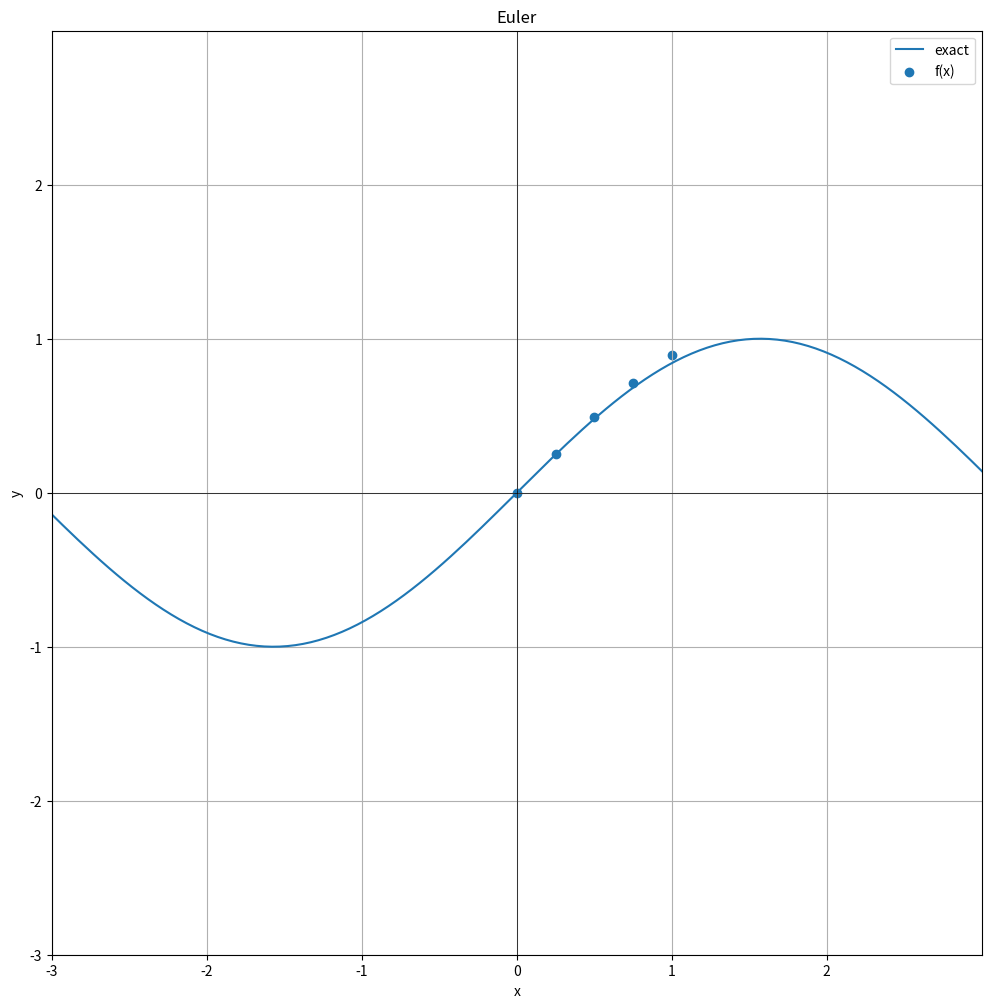

Here is the Python script that generated this plot:
import matplotlib.pyplot as plt
import numpy as np
import math

title = 'Euler'
n = 5
y = [0]
min_x = 0
max_x = 1

# ------------------------

euler_number = math.exp(1)
x = []

def f(x):
  return math.cos(x)

def exact(x):
  return math.sin(x)

h = (max_x - min_x) / (n - 1)

for i in range(n - 1):
  x.append(h * i)
  y.append(y[i] + h * f(h * i))

x.append(max_x)

# Generate x values from -10 to 10
x_values = np.linspace(-10, 10, 400)
# Calculate y values using the function y
y_values = list(map(exact, x_values))

# Plot config
plt.figure(figsize=(12, 12))
plt.plot(x_values, y_values, label='exact')
plt.scatter(x, y, label='f(x)')
plt.title(title)
plt.xlabel('x')
plt.ylabel('y')
plt.grid(True)
plt.legend()
plt.axhline(0, color='black',linewidth=0.5)
plt.axvline(0, color='black',linewidth=0.5)
max_x = 3
min_x = -3
max_y = 3
min_y = -3
plt.axis([min_x, max_x, min_y, max_y])
plt.xticks(np.arange(min_x, max_x, 1))
plt.yticks(np.arange(min_y, max_y, 1))
plt.show()
